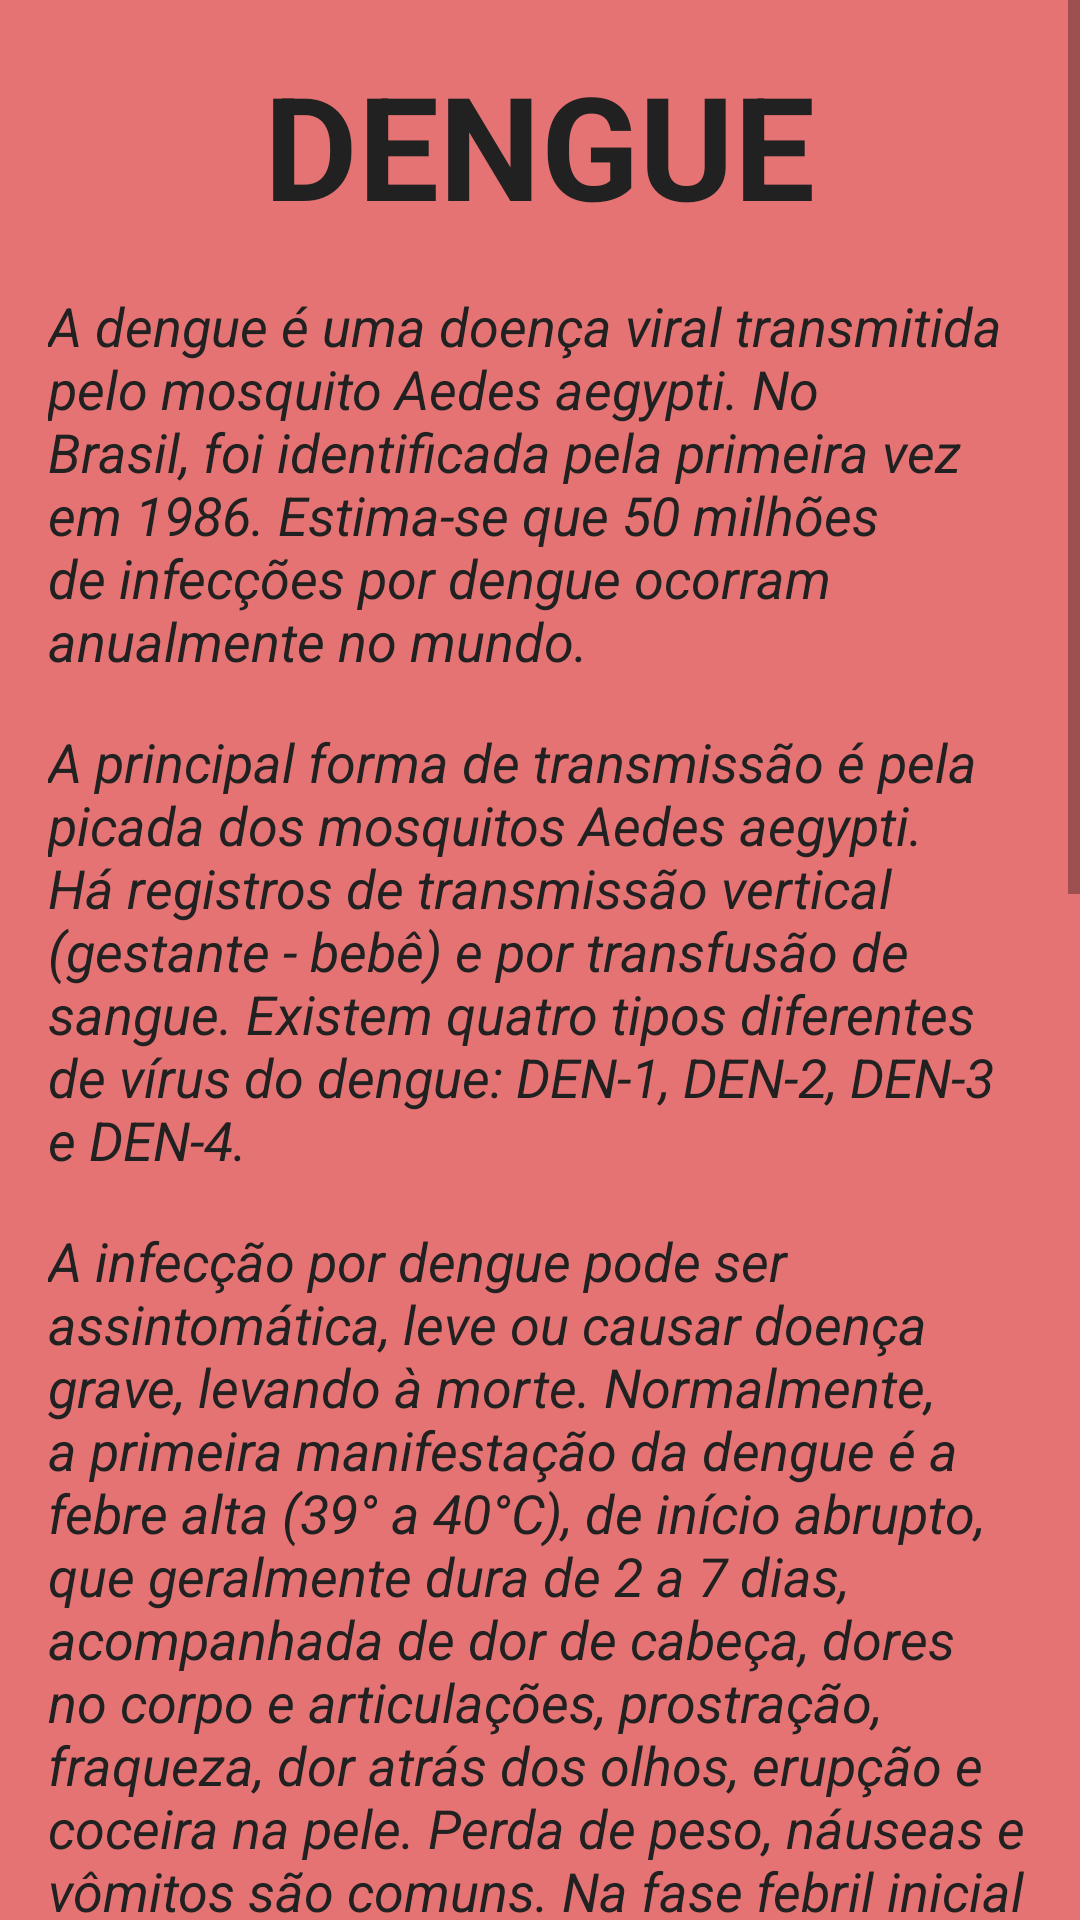

Here is an Android app screen rendered from its layout file. Give the layout XML and the strings, colors and styles it references.
<!-- AndroidManifest.xml: application theme AppTheme -->
<!-- res/layout/activity_dengue.xml -->
<?xml version="1.0" encoding="utf-8"?>
<ScrollView xmlns:android="http://schemas.android.com/apk/res/android"
            android:layout_width="wrap_content"
            android:layout_height="wrap_content">

<LinearLayout xmlns:android="http://schemas.android.com/apk/res/android"
              android:orientation="vertical"
              android:layout_width="match_parent"
              android:layout_height="match_parent">

    <TextView
        style="@style/texto"
        android:text="Dengue"
        android:textAllCaps="true"
        android:textStyle="bold"
        android:textSize="48sp"
        android:layout_marginTop="16dp"/>
    <TextView
        style="@style/texto"
        android:text="@string/oquee_dengue"
        android:textStyle="italic"
        android:textSize="18sp"
        android:layout_marginTop="16dp"/>
    <TextView
        style="@style/texto"
        android:text="@string/transmissao_dengue"
        android:textStyle="italic"
        android:textSize="18sp"
        android:layout_marginTop="16dp"/>
    <TextView
        style="@style/texto"
        android:text="@string/sintomas_dengue"
        android:textStyle="italic"
        android:textSize="18sp"
        android:layout_marginTop="16dp"/>
    <TextView
        style="@style/texto"
        android:text="@string/tratamento_dengue"
        android:textStyle="italic"
        android:textSize="18sp"
        android:layout_marginTop="16dp"/>
    <TextView
        style="@style/texto"
        android:text="@string/prevenir_dengue"
        android:textStyle="italic"
        android:textSize="18sp"
        android:layout_marginTop="16dp"/>
</LinearLayout>
</ScrollView>
<!-- resources referenced by this layout -->
<resources>
  <string name="oquee_dengue">A dengue é uma doença viral transmitida pelo mosquito Aedes aegypti.
          No Brasil, foi identificada pela primeira vez em 1986. Estima-se que 50 milhões de infecções
          por dengue ocorram anualmente no mundo.</string>
  <string name="prevenir_dengue">Ainda não existe vacina ou medicamentos contra dengue. Portanto,
          a única forma de prevenção é acabar com o mosquito, mantendo o domicílio sempre limpo,
          eliminando os possíveis criadouros. Roupas que minimizem a exposição da pele durante o dia,
          quando os mosquitos são mais ativos, proporcionam alguma proteção às picadas e podem ser
          adotadas principalmente durante surtos. Repelentes e inseticidas também podem ser usados,
          seguindo as instruções do rótulo. Mosquiteiros proporcionam boa proteção pra aqueles que
          dormem durante o dia (por exemplo: bebês, pessoas acamadas e trabalhadores noturnos).</string>
  <string name="sintomas_dengue">A infecção por dengue pode ser assintomática, leve ou causar doença
          grave, levando à morte. Normalmente, a primeira manifestação da dengue é a febre alta (39° a 40°C),
          de início abrupto, que geralmente dura de 2 a 7 dias, acompanhada de dor de cabeça, dores no corpo e
          articulações, prostração, fraqueza, dor atrás dos olhos, erupção e coceira na pele. Perda de peso,
          náuseas e vômitos são comuns. Na fase febril inicial da doença pode ser difícil diferenciá-la. A
          forma grave da doença inclui dor abdominal intensa e contínua, vômitos persistentes, sangramento de
          mucosas, entre outros sintomas. Ao apresentar os sintomas,
          é importante procurar um serviço de saúde.</string>
  <string name="transmissao_dengue">A principal forma de transmissão é pela picada dos mosquitos
          Aedes aegypti. Há registros de transmissão vertical (gestante - bebê) e por transfusão de
          sangue. Existem quatro tipos diferentes de vírus do dengue: DEN-1, DEN-2, DEN-3 e DEN-4.</string>
  <string name="tratamento_dengue">Não existe tratamento específico para dengue. O tratamento é feito
          para aliviar os sintomas Quando aparecer os sintomas, é importante procurar um serviço de saúde
          mais próximo, fazer repouso e ingerir bastante líquido. Importante não tomar medicamentos
          por conta própria.</string>
  <style name="texto" parent="TextAppearance.AppCompat.Body1">
          <item name="android:layout_width">wrap_content</item>
          <item name="android:layout_height">wrap_content</item>
          <item name="android:textColor">@color/primary_text</item>
          <item name="android:layout_gravity">center_horizontal</item>
          <item name="android:layout_marginRight">16dp</item>
          <item name="android:layout_marginLeft">16dp</item>
      </style>
  <style name="AppTheme" parent="Theme.AppCompat.Light.DarkActionBar">
          
          <item name="colorPrimary">@color/primary_dark</item>
          <item name="colorPrimaryDark">@color/primary</item>
          <item name="colorAccent">@color/accent</item>
          <item name="android:colorButtonNormal">#000000</item>
          <item name="android:colorBackground">@color/primary_light</item>
      </style>
  <color name="primary_text">#212121</color>
  <color name="primary_dark">#D32F2F</color>
  <color name="primary">#F44336</color>
  <color name="accent">#9E9E9E</color>
  <color name="primary_light">#E57373</color>
</resources>
